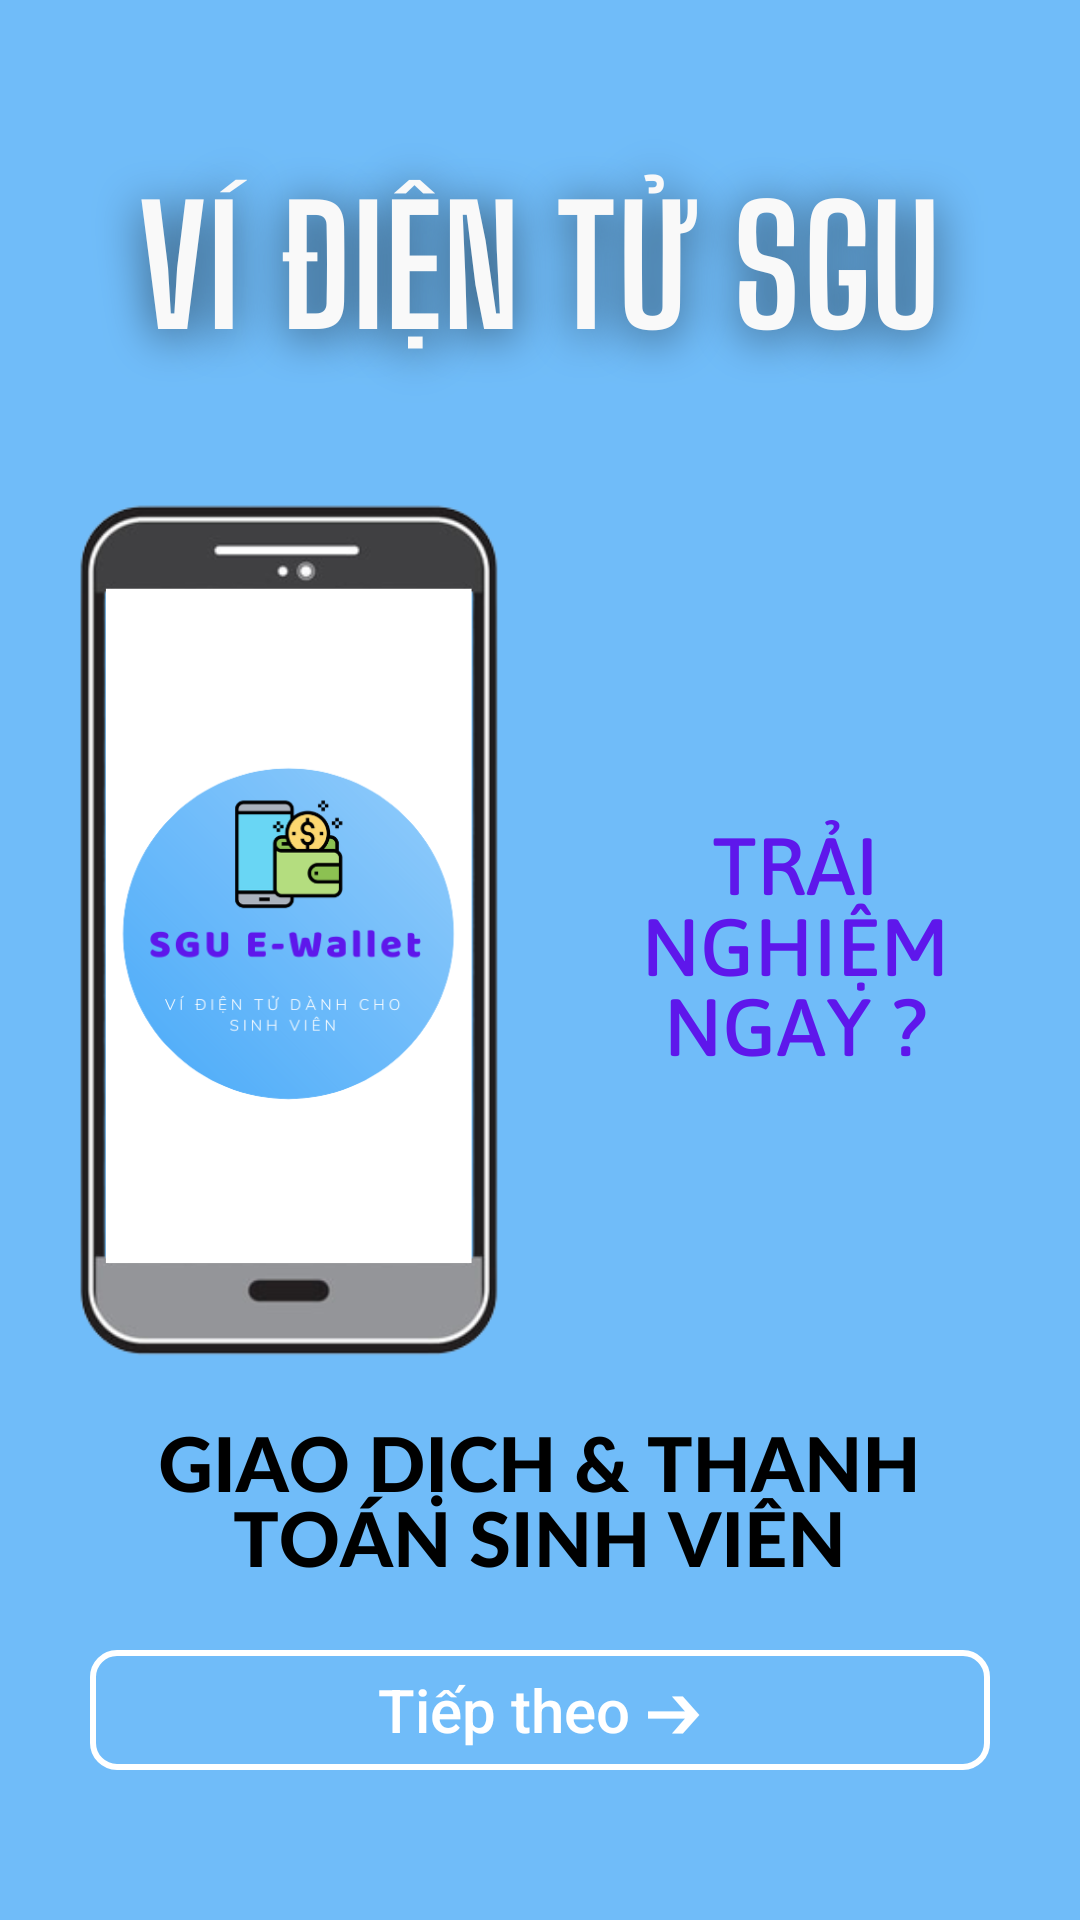

Reconstruct the res/layout file that produces this screen, plus the resources it refers to.
<!-- AndroidManifest.xml: application theme Theme.AppCompat.DayNight.NoActionBar -->
<!-- res/layout/intro_sgu_layout_3.xml -->
<?xml version="1.0" encoding="utf-8"?>
<androidx.constraintlayout.widget.ConstraintLayout xmlns:android="http://schemas.android.com/apk/res/android"
    xmlns:tools="http://schemas.android.com/tools"
    android:layout_width="match_parent"
    android:layout_height="match_parent"
    xmlns:app="http://schemas.android.com/apk/res-auto"
    android:background="@drawable/image_background_2">

    <Button
        android:id="@+id/nextImage"
        android:layout_width="300dp"
        android:layout_height="40dp"
        android:fontFamily="sans-serif-thin"
        android:text="Tiếp theo ➔"
        android:textColor="#FFFFFF"
        android:textFontWeight="500"
        android:textSize="20dp"
        app:layout_constraintLeft_toLeftOf="parent"
        app:layout_constraintRight_toRightOf="parent"
        app:layout_constraintBottom_toBottomOf="parent"
        android:layout_marginBottom="50dp"
        android:background="@drawable/outline_text"
        android:paddingLeft="20dp"
        android:paddingRight="20dp"
        android:gravity="center"
        android:textAllCaps="false"
        />

</androidx.constraintlayout.widget.ConstraintLayout>
<!-- resources referenced by this layout -->
<resources>
  <!-- drawable image_background_2: png bitmap (drawable-v24, 223007 bytes) -->
  <!-- drawable outline_text (drawable) -->
  <?xml version="1.0" encoding="utf-8"?>
  <shape xmlns:android="http://schemas.android.com/apk/res/android">
      <stroke
          android:width="2dip"
          android:color="@color/white" />
      <solid
          android:color="#00FFFFFF" />
      <corners android:radius="8dp"/>
  </shape>
  <!-- not gathered from this repository: default colours our renderer supplied (Android Studio template values) -->
  <color name="white">#FFFFFFFF</color>
</resources>
